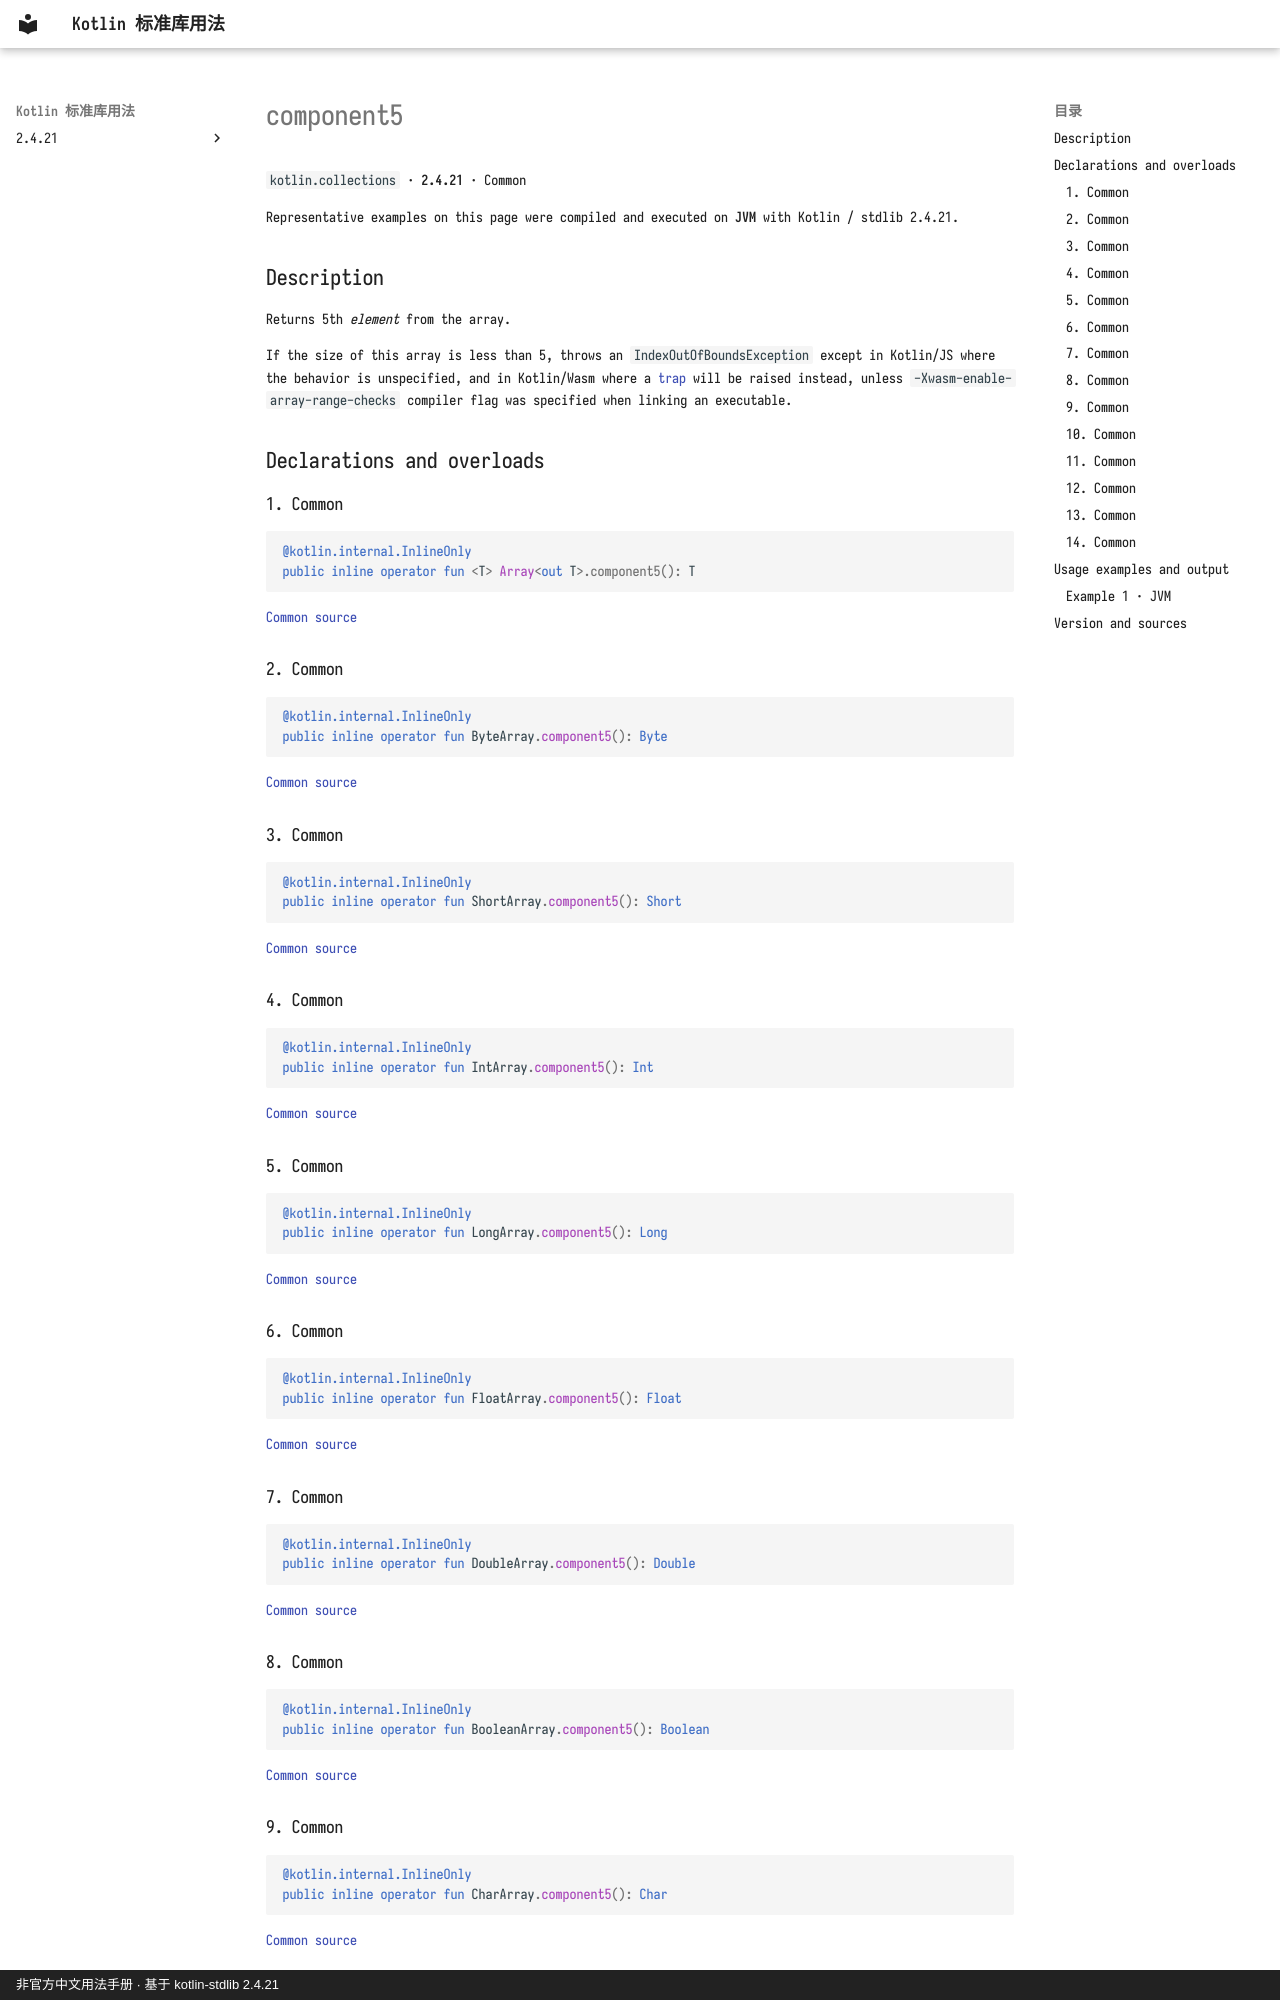

repository: oooooooko/kotlin-stdlib-docs · page: en/api/kotlin.collections/component5--4ecadffd/index.html · generator: mkdocs · copyright: 非官方中文用法手册 · 基于 kotlin-stdlib 2.4.21

# component5

`kotlin.collections` · **2.4.21** · Common

Representative examples on this page were compiled and executed on **JVM** with Kotlin / stdlib 2.4.21.

## Description

Returns 5th *element* from the array.

If the size of this array is less than 5, throws an `IndexOutOfBoundsException` except in Kotlin/JS
where the behavior is unspecified, and in Kotlin/Wasm where
a [trap](https://webassembly.github.io/spec/core/intro/overview.html#trap) will be raised instead,
unless `-Xwasm-enable-array-range-checks` compiler flag was specified when linking an executable.

## Declarations and overloads

### 1. Common

```kotlin
@kotlin.internal.InlineOnly
public inline operator fun <T> Array<out T>.component5(): T
```

[Common source](https://github.com/JetBrains/kotlin/blob/v2.4.21/libraries/stdlib/common/src/generated/_Arrays.kt#L490)

### 2. Common

```kotlin
@kotlin.internal.InlineOnly
public inline operator fun ByteArray.component5(): Byte
```

[Common source](https://github.com/JetBrains/kotlin/blob/v2.4.21/libraries/stdlib/common/src/generated/_Arrays.kt#L503)

### 3. Common

```kotlin
@kotlin.internal.InlineOnly
public inline operator fun ShortArray.component5(): Short
```

[Common source](https://github.com/JetBrains/kotlin/blob/v2.4.21/libraries/stdlib/common/src/generated/_Arrays.kt#L516)

### 4. Common

```kotlin
@kotlin.internal.InlineOnly
public inline operator fun IntArray.component5(): Int
```

[Common source](https://github.com/JetBrains/kotlin/blob/v2.4.21/libraries/stdlib/common/src/generated/_Arrays.kt#L529)

### 5. Common

```kotlin
@kotlin.internal.InlineOnly
public inline operator fun LongArray.component5(): Long
```

[Common source](https://github.com/JetBrains/kotlin/blob/v2.4.21/libraries/stdlib/common/src/generated/_Arrays.kt#L542)

### 6. Common

```kotlin
@kotlin.internal.InlineOnly
public inline operator fun FloatArray.component5(): Float
```

[Common source](https://github.com/JetBrains/kotlin/blob/v2.4.21/libraries/stdlib/common/src/generated/_Arrays.kt#L555)

### 7. Common

```kotlin
@kotlin.internal.InlineOnly
public inline operator fun DoubleArray.component5(): Double
```

[Common source](https://github.com/JetBrains/kotlin/blob/v2.4.21/libraries/stdlib/common/src/generated/_Arrays.kt#L568)

### 8. Common

```kotlin
@kotlin.internal.InlineOnly
public inline operator fun BooleanArray.component5(): Boolean
```

[Common source](https://github.com/JetBrains/kotlin/blob/v2.4.21/libraries/stdlib/common/src/generated/_Arrays.kt#L581)
